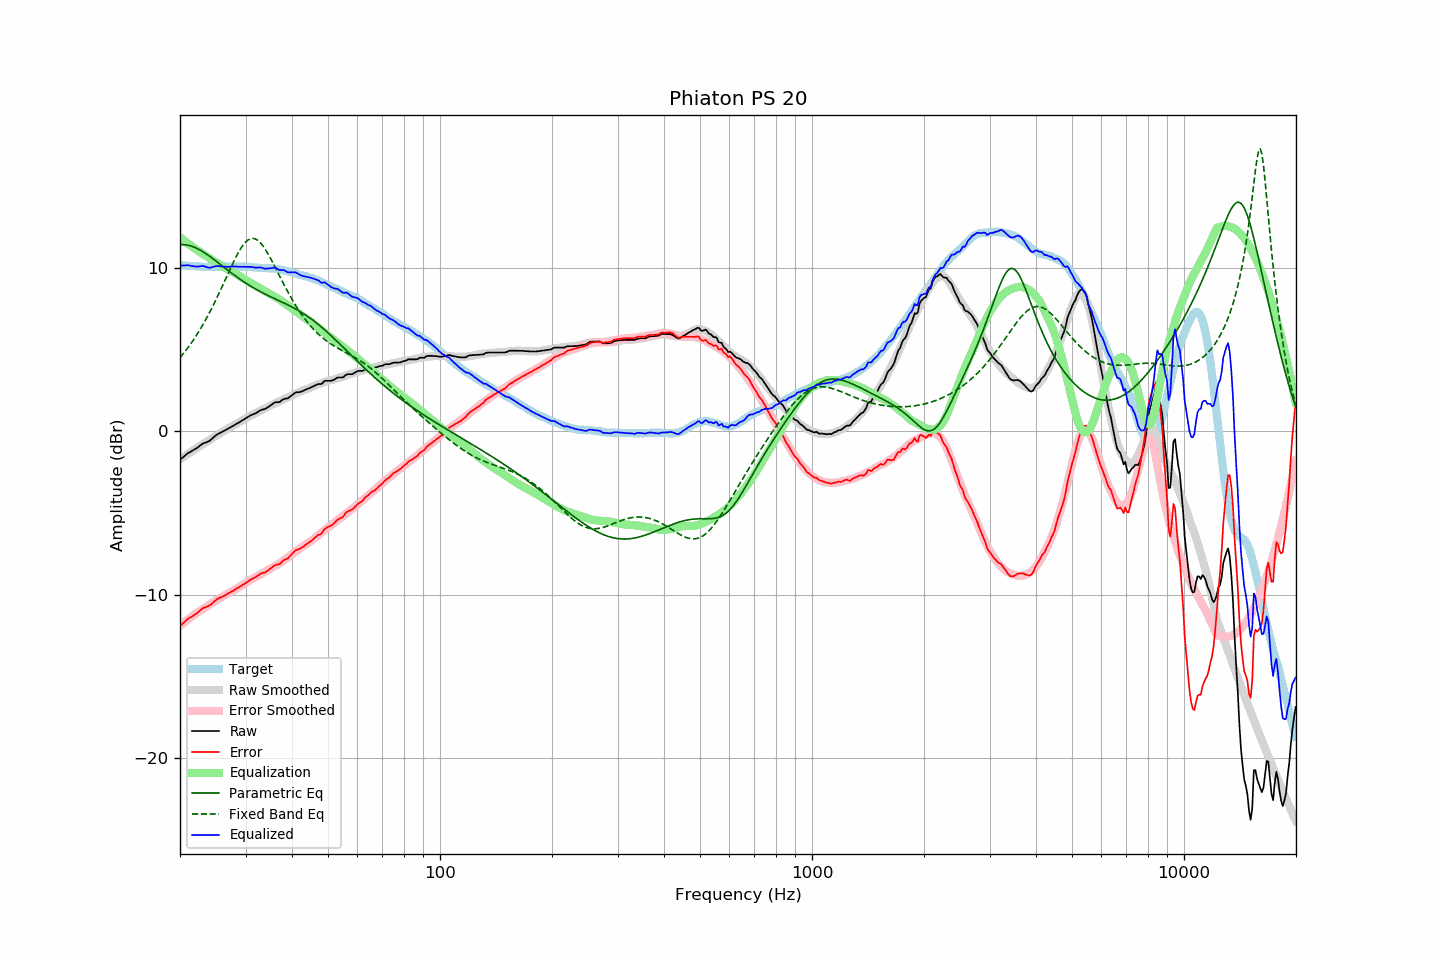

The file beside this chart, header and first rows:
frequency, raw, error, smoothed, error_smoothed, equalization, parametric_eq, fixed_band_eq, equalized_raw, equalized_smoothed, target
20.00, -1.73, -11.90, -1.70, -11.88, 11.88, 11.41, 4.50, 10.15, 10.18, 10.17
20.20, -1.65, -11.81, -1.63, -11.80, 11.80, 11.42, 4.62, 10.15, 10.16, 10.16
20.40, -1.57, -11.72, -1.56, -11.72, 11.72, 11.42, 4.74, 10.15, 10.16, 10.15
20.61, -1.49, -11.64, -1.49, -11.64, 11.64, 11.42, 4.87, 10.15, 10.15, 10.15
20.81, -1.40, -11.53, -1.43, -11.56, 11.56, 11.40, 4.99, 10.16, 10.14, 10.13
21.02, -1.32, -11.45, -1.36, -11.49, 11.49, 11.39, 5.13, 10.17, 10.13, 10.13
21.23, -1.27, -11.39, -1.29, -11.42, 11.42, 11.36, 5.26, 10.14, 10.12, 10.12
21.44, -1.22, -11.35, -1.23, -11.34, 11.34, 11.34, 5.40, 10.12, 10.12, 10.13
21.66, -1.16, -11.28, -1.16, -11.27, 11.27, 11.30, 5.54, 10.11, 10.11, 10.12
21.87, -1.11, -11.22, -1.10, -11.20, 11.20, 11.26, 5.69, 10.09, 10.10, 10.11
22.09, -1.05, -11.15, -1.03, -11.13, 11.13, 11.22, 5.84, 10.08, 10.10, 10.10
22.31, -0.98, -11.08, -0.97, -11.06, 11.06, 11.17, 6.00, 10.08, 10.09, 10.10
22.54, -0.90, -10.99, -0.91, -11.00, 11.00, 11.12, 6.16, 10.10, 10.09, 10.09
22.76, -0.83, -10.91, -0.86, -10.94, 10.94, 11.06, 6.32, 10.11, 10.08, 10.08
22.99, -0.75, -10.82, -0.80, -10.88, 10.88, 11.01, 6.49, 10.13, 10.08, 10.07
23.22, -0.71, -10.77, -0.74, -10.81, 10.81, 10.94, 6.66, 10.10, 10.08, 10.06
23.45, -0.68, -10.75, -0.67, -10.75, 10.75, 10.88, 6.83, 10.06, 10.07, 10.07
23.69, -0.64, -10.70, -0.61, -10.68, 10.68, 10.81, 7.02, 10.04, 10.07, 10.06
23.92, -0.60, -10.66, -0.54, -10.61, 10.61, 10.74, 7.20, 10.01, 10.07, 10.06
24.16, -0.53, -10.60, -0.48, -10.55, 10.55, 10.67, 7.39, 10.02, 10.07, 10.07
24.40, -0.44, -10.52, -0.42, -10.49, 10.49, 10.60, 7.58, 10.05, 10.07, 10.08
24.65, -0.35, -10.43, -0.35, -10.43, 10.43, 10.53, 7.78, 10.07, 10.07, 10.08
24.89, -0.26, -10.34, -0.29, -10.37, 10.37, 10.45, 7.98, 10.11, 10.07, 10.08
25.14, -0.19, -10.26, -0.23, -10.31, 10.31, 10.37, 8.19, 10.12, 10.07, 10.07
25.39, -0.14, -10.21, -0.17, -10.25, 10.25, 10.30, 8.39, 10.11, 10.08, 10.07
25.65, -0.09, -10.16, -0.11, -10.19, 10.19, 10.22, 8.60, 10.10, 10.08, 10.07
25.91, -0.04, -10.12, -0.05, -10.13, 10.13, 10.14, 8.82, 10.09, 10.08, 10.08
26.16, 0.01, -10.08, 0.02, -10.07, 10.07, 10.07, 9.03, 10.08, 10.08, 10.09
26.43, 0.07, -10.02, 0.07, -10.01, 10.01, 9.99, 9.25, 10.08, 10.08, 10.09
26.69, 0.12, -9.97, 0.13, -9.95, 9.95, 9.92, 9.46, 10.07, 10.08, 10.09
26.96, 0.17, -9.91, 0.18, -9.90, 9.90, 9.84, 9.68, 10.07, 10.08, 10.08
27.23, 0.23, -9.85, 0.24, -9.85, 9.85, 9.76, 9.89, 10.08, 10.08, 10.08
27.50, 0.29, -9.79, 0.29, -9.80, 9.80, 9.69, 10.11, 10.08, 10.08, 10.08
27.77, 0.34, -9.75, 0.34, -9.74, 9.74, 9.62, 10.31, 10.08, 10.08, 10.09
28.05, 0.40, -9.69, 0.40, -9.69, 9.69, 9.54, 10.51, 10.09, 10.08, 10.09
28.33, 0.46, -9.61, 0.46, -9.63, 9.63, 9.47, 10.71, 10.09, 10.08, 10.07
28.62, 0.51, -9.56, 0.52, -9.56, 9.56, 9.40, 10.89, 10.07, 10.08, 10.07
28.90, 0.57, -9.51, 0.58, -9.50, 9.50, 9.33, 11.06, 10.07, 10.08, 10.08
29.19, 0.63, -9.45, 0.63, -9.44, 9.44, 9.26, 11.22, 10.07, 10.08, 10.08
29.48, 0.69, -9.38, 0.69, -9.38, 9.38, 9.20, 11.37, 10.07, 10.07, 10.07
29.78, 0.75, -9.32, 0.75, -9.32, 9.32, 9.13, 11.49, 10.07, 10.07, 10.07
30.08, 0.81, -9.27, 0.81, -9.26, 9.26, 9.07, 11.60, 10.07, 10.07, 10.08
30.38, 0.87, -9.20, 0.86, -9.20, 9.20, 9.01, 11.68, 10.06, 10.06, 10.07
30.68, 0.93, -9.12, 0.92, -9.13, 9.13, 8.94, 11.75, 10.06, 10.05, 10.05
30.99, 0.99, -9.06, 0.97, -9.07, 9.07, 8.88, 11.79, 10.06, 10.05, 10.05
31.30, 1.03, -9.01, 1.02, -9.02, 9.02, 8.83, 11.80, 10.05, 10.04, 10.04
31.61, 1.07, -8.96, 1.07, -8.96, 8.96, 8.77, 11.80, 10.03, 10.03, 10.03
31.93, 1.11, -8.91, 1.12, -8.91, 8.91, 8.71, 11.77, 10.02, 10.03, 10.02
32.24, 1.17, -8.85, 1.17, -8.85, 8.85, 8.66, 11.71, 10.02, 10.02, 10.02
32.57, 1.23, -8.77, 1.22, -8.80, 8.80, 8.60, 11.63, 10.03, 10.01, 10.00
32.89, 1.29, -8.71, 1.27, -8.74, 8.74, 8.55, 11.54, 10.03, 10.01, 10.00
33.22, 1.33, -8.67, 1.32, -8.68, 8.68, 8.50, 11.42, 10.01, 10.00, 10.00
33.55, 1.35, -8.64, 1.37, -8.62, 8.62, 8.45, 11.29, 9.97, 10.00, 9.99
33.89, 1.38, -8.62, 1.42, -8.57, 8.57, 8.40, 11.15, 9.95, 9.99, 10.00
34.23, 1.44, -8.54, 1.47, -8.52, 8.52, 8.35, 10.99, 9.96, 9.99, 9.98
34.57, 1.50, -8.48, 1.52, -8.46, 8.46, 8.30, 10.82, 9.96, 9.98, 9.98
34.92, 1.57, -8.40, 1.57, -8.40, 8.40, 8.26, 10.64, 9.97, 9.98, 9.97
35.27, 1.64, -8.34, 1.62, -8.35, 8.35, 8.21, 10.46, 9.99, 9.97, 9.98
35.62, 1.71, -8.25, 1.67, -8.29, 8.29, 8.16, 10.27, 10.00, 9.96, 9.96
35.97, 1.78, -8.18, 1.71, -8.24, 8.24, 8.12, 10.08, 10.02, 9.95, 9.96
... 635 more rows
